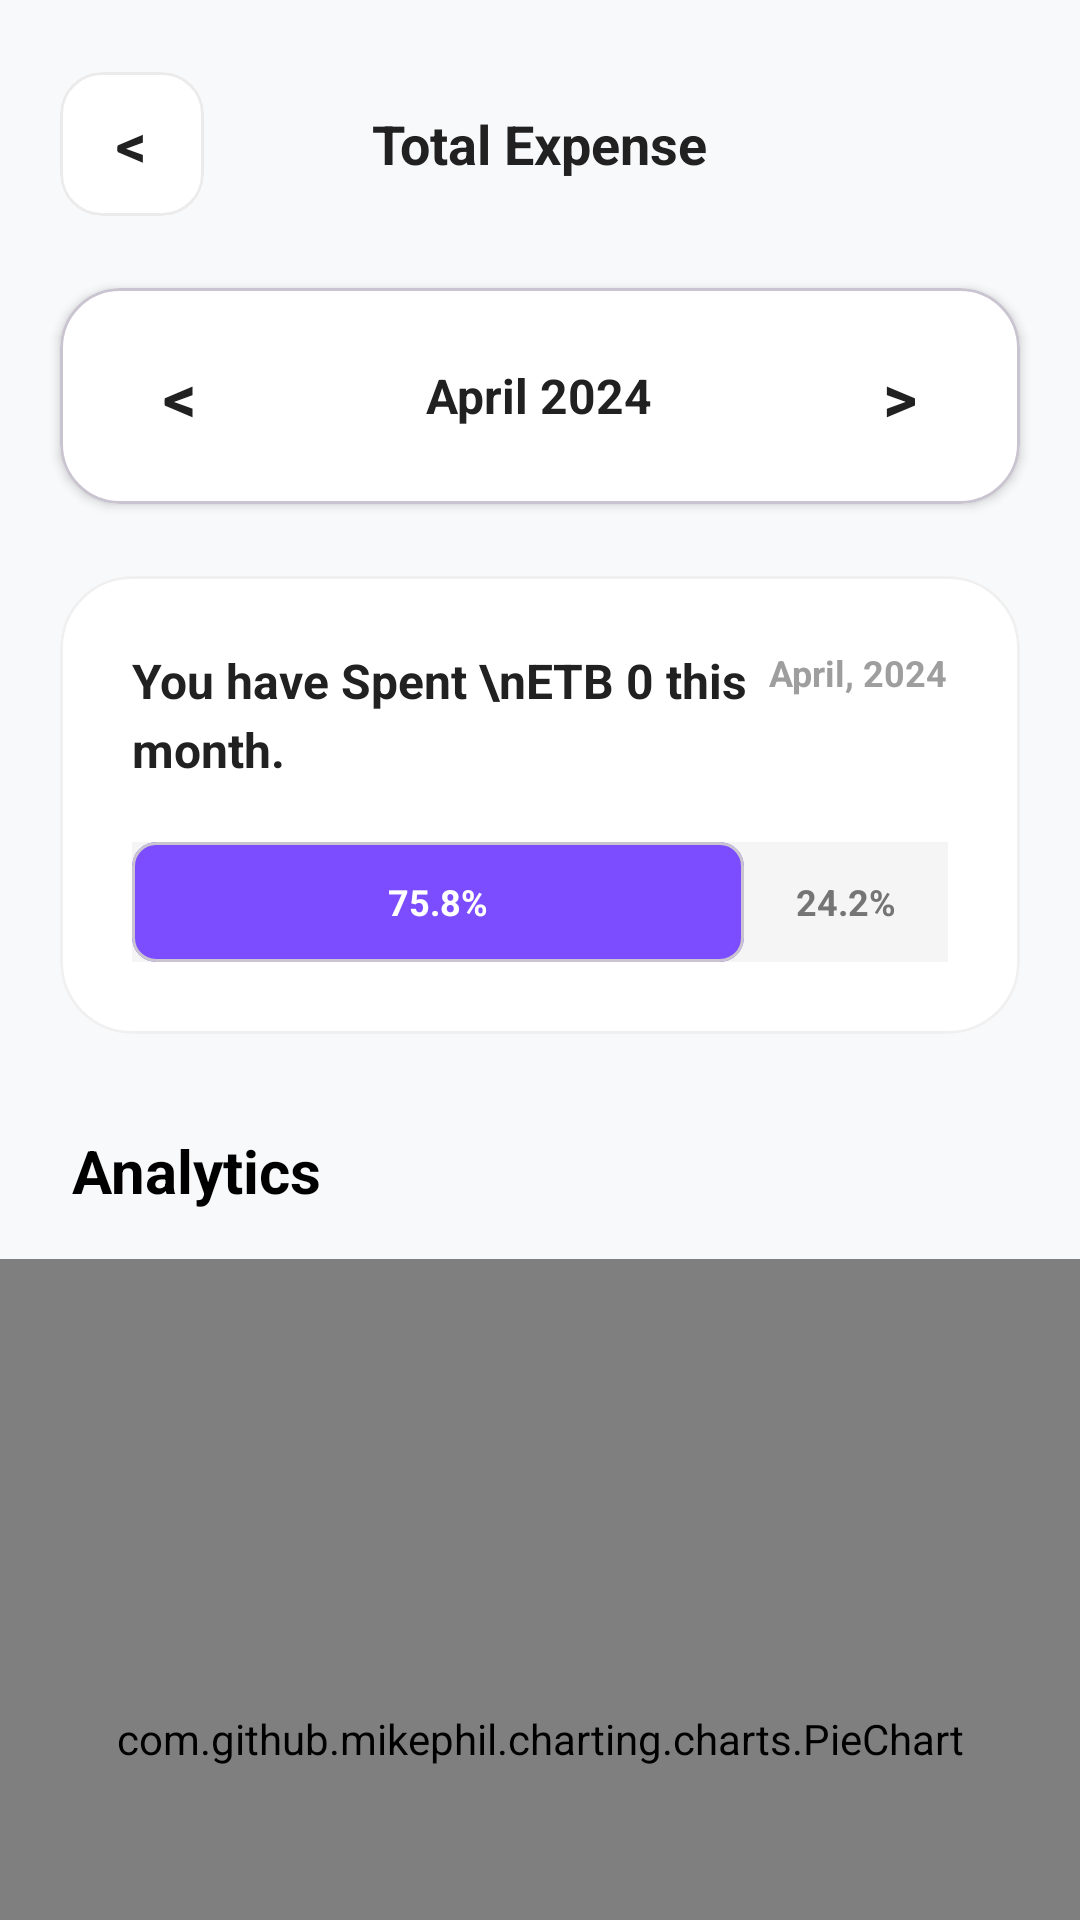

Produce the Android XML layout that renders to this screen, including the resource entries it uses.
<!-- AndroidManifest.xml: application theme Theme.EndeKise -->
<!-- res/layout/fragment_total_expense.xml -->
<?xml version="1.0" encoding="utf-8"?>
<androidx.core.widget.NestedScrollView
    xmlns:android="http://schemas.android.com/apk/res/android"
    xmlns:app="http://schemas.android.com/apk/res-auto"
    android:layout_width="match_parent"
    android:layout_height="match_parent"
    android:background="#F8F9FA"
    android:clipToPadding="false"
    android:paddingBottom="100dp">

    <LinearLayout
        android:layout_width="match_parent"
        android:layout_height="wrap_content"
        android:orientation="vertical"
        android:paddingTop="16dp">

        
        <RelativeLayout
            android:layout_width="match_parent"
            android:layout_height="wrap_content"
            android:layout_marginHorizontal="20dp"
            android:layout_marginTop="8dp"
            android:layout_marginBottom="16dp">

            
            <com.google.android.material.card.MaterialCardView
                android:id="@+id/btnBack"
                android:layout_width="48dp"
                android:layout_height="48dp"
                android:clickable="true"
                android:focusable="true"
                android:foreground="?attr/selectableItemBackground"
                app:cardCornerRadius="14dp"
                app:cardElevation="0dp"
                app:cardBackgroundColor="#FFFFFF"
                app:strokeWidth="1dp"
                app:strokeColor="#EBEBEB">
                <TextView
                    android:layout_width="wrap_content"
                    android:layout_height="wrap_content"
                    android:layout_gravity="center"
                    android:text="&lt;"
                    android:textColor="#212121"
                    android:textSize="20sp"
                    android:textStyle="bold"/>
            </com.google.android.material.card.MaterialCardView>

            <TextView
                android:layout_width="wrap_content"
                android:layout_height="wrap_content"
                android:layout_centerInParent="true"
                android:text="Total Expense"
                android:textColor="#212121"
                android:textSize="18sp"
                android:textStyle="bold" />
        </RelativeLayout>

        
        <com.google.android.material.card.MaterialCardView
            android:layout_width="match_parent"
            android:layout_height="wrap_content"
            android:layout_marginHorizontal="20dp"
            android:layout_marginTop="8dp"
            app:cardCornerRadius="20dp"
            app:cardElevation="2dp"
            app:cardBackgroundColor="#FFFFFF">

            <LinearLayout
                android:layout_width="match_parent"
                android:layout_height="wrap_content"
                android:orientation="vertical"
                android:paddingVertical="12dp"
                android:paddingHorizontal="16dp">

                <RelativeLayout android:layout_width="match_parent" android:layout_height="wrap_content">

                    
                    <TextView
                        android:id="@+id/btnPrevMonth"
                        android:layout_width="48dp"
                        android:layout_height="48dp"
                        android:gravity="center"
                        android:text="&lt;"
                        android:textColor="#212121"
                        android:textSize="22sp"
                        android:textStyle="bold"
                        android:background="?attr/selectableItemBackgroundBorderless"
                        android:clickable="true"
                        android:focusable="true"/>

                    
                    <TextView
                        android:id="@+id/textMonthYear"
                        android:layout_width="wrap_content"
                        android:layout_height="wrap_content"
                        android:layout_centerInParent="true"
                        android:text="April 2024"
                        android:textColor="#212121"
                        android:textSize="16sp"
                        android:textStyle="bold"/>

                    
                    <TextView
                        android:id="@+id/btnNextMonth"
                        android:layout_width="48dp"
                        android:layout_height="48dp"
                        android:layout_alignParentEnd="true"
                        android:gravity="center"
                        android:text="&gt;"
                        android:textColor="#212121"
                        android:textSize="22sp"
                        android:textStyle="bold"
                        android:background="?attr/selectableItemBackgroundBorderless"
                        android:clickable="true"
                        android:focusable="true"/>
                </RelativeLayout>

                
                <androidx.recyclerview.widget.RecyclerView
                    android:id="@+id/recyclerViewCalendar"
                    android:layout_width="match_parent"
                    android:layout_height="wrap_content"
                    android:visibility="gone" />
            </LinearLayout>
        </com.google.android.material.card.MaterialCardView>

        
        <com.google.android.material.card.MaterialCardView
            android:layout_width="match_parent"
            android:layout_height="wrap_content"
            android:layout_marginHorizontal="20dp"
            android:layout_marginTop="24dp"
            app:cardCornerRadius="24dp"
            app:cardElevation="0dp"
            app:cardBackgroundColor="#FFFFFF"
            app:strokeWidth="1dp"
            app:strokeColor="#F0F0F0">

            <LinearLayout
                android:layout_width="match_parent"
                android:layout_height="wrap_content"
                android:orientation="vertical"
                android:padding="24dp">

                <RelativeLayout android:layout_width="match_parent" android:layout_height="wrap_content">
                    <TextView
                        android:id="@+id/textSpendSentence"
                        android:layout_width="220dp"
                        android:layout_height="wrap_content"
                        android:text="You have Spent \nETB 0 this month."
                        android:textColor="#212121"
                        android:textSize="16sp"
                        android:textStyle="bold"
                        android:lineSpacingExtra="4dp"/>

                    <TextView
                        android:id="@+id/textSpendMonth"
                        android:layout_width="wrap_content"
                        android:layout_height="wrap_content"
                        android:layout_alignParentEnd="true"
                        android:text="April, 2024"
                        android:textColor="#9E9E9E"
                        android:textSize="12sp"
                        android:textStyle="bold"/>
                </RelativeLayout>

                
                <LinearLayout
                    android:layout_width="match_parent"
                    android:layout_height="40dp"
                    android:layout_marginTop="20dp"
                    android:orientation="horizontal"
                    android:background="@drawable/ic_custom_launcher_background"
                    android:backgroundTint="#F5F5F5"
                    android:weightSum="100">

                    <com.google.android.material.card.MaterialCardView
                        android:id="@+id/cardExpenseRatio"
                        android:layout_width="0dp"
                        android:layout_height="match_parent"
                        android:layout_weight="75"
                        app:cardCornerRadius="8dp"
                        app:cardElevation="0dp"
                        app:cardBackgroundColor="#7C4DFF">
                        <TextView
                            android:id="@+id/textExpensePercent"
                            android:layout_width="wrap_content"
                            android:layout_height="wrap_content"
                            android:layout_gravity="center"
                            android:text="75.8%"
                            android:textColor="#FFFFFF"
                            android:textSize="12sp"
                            android:textStyle="bold"/>
                    </com.google.android.material.card.MaterialCardView>

                    <TextView
                        android:id="@+id/textRemainingPercent"
                        android:layout_width="0dp"
                        android:layout_height="wrap_content"
                        android:layout_weight="25"
                        android:layout_gravity="center"
                        android:text="24.2%"
                        android:textColor="#757575"
                        android:textSize="12sp"
                        android:textStyle="bold"
                        android:textAlignment="center"/>
                </LinearLayout>
            </LinearLayout>
        </com.google.android.material.card.MaterialCardView>

        
        <RelativeLayout
            android:layout_width="match_parent"
            android:layout_height="wrap_content"
            android:layout_marginStart="24dp"
            android:layout_marginEnd="20dp"
            android:layout_marginTop="32dp">
            <TextView
                android:layout_width="wrap_content"
                android:layout_height="wrap_content"
                android:text="Analytics"
                android:textSize="20sp"
                android:textStyle="bold"
                android:textColor="@android:color/black"/>
        </RelativeLayout>

        
        <com.github.mikephil.charting.charts.PieChart
            android:id="@+id/advancedPieChart"
            android:layout_width="match_parent"
            android:layout_height="320dp"
            android:layout_marginTop="16dp"
            android:layout_marginBottom="24dp"/>

    </LinearLayout>
</androidx.core.widget.NestedScrollView>
<!-- resources referenced by this layout -->
<resources>
  <!-- drawable ic_custom_launcher_background (drawable) -->
  <?xml version="1.0" encoding="utf-8"?>
  <vector xmlns:android="http://schemas.android.com/apk/res/android"
      android:width="108dp"
      android:height="108dp"
      android:viewportWidth="108"
      android:viewportHeight="108">
  
      
      <path
          android:fillColor="#FF6D00"
          android:pathData="M0,0h108v108h-108z" />
  
  </vector>
  <style name="Theme.EndeKise" parent="Base.Theme.EndeKise" />
  <style name="Base.Theme.EndeKise" parent="Theme.Material3.DayNight.NoActionBar">
          
          
      </style>
</resources>
